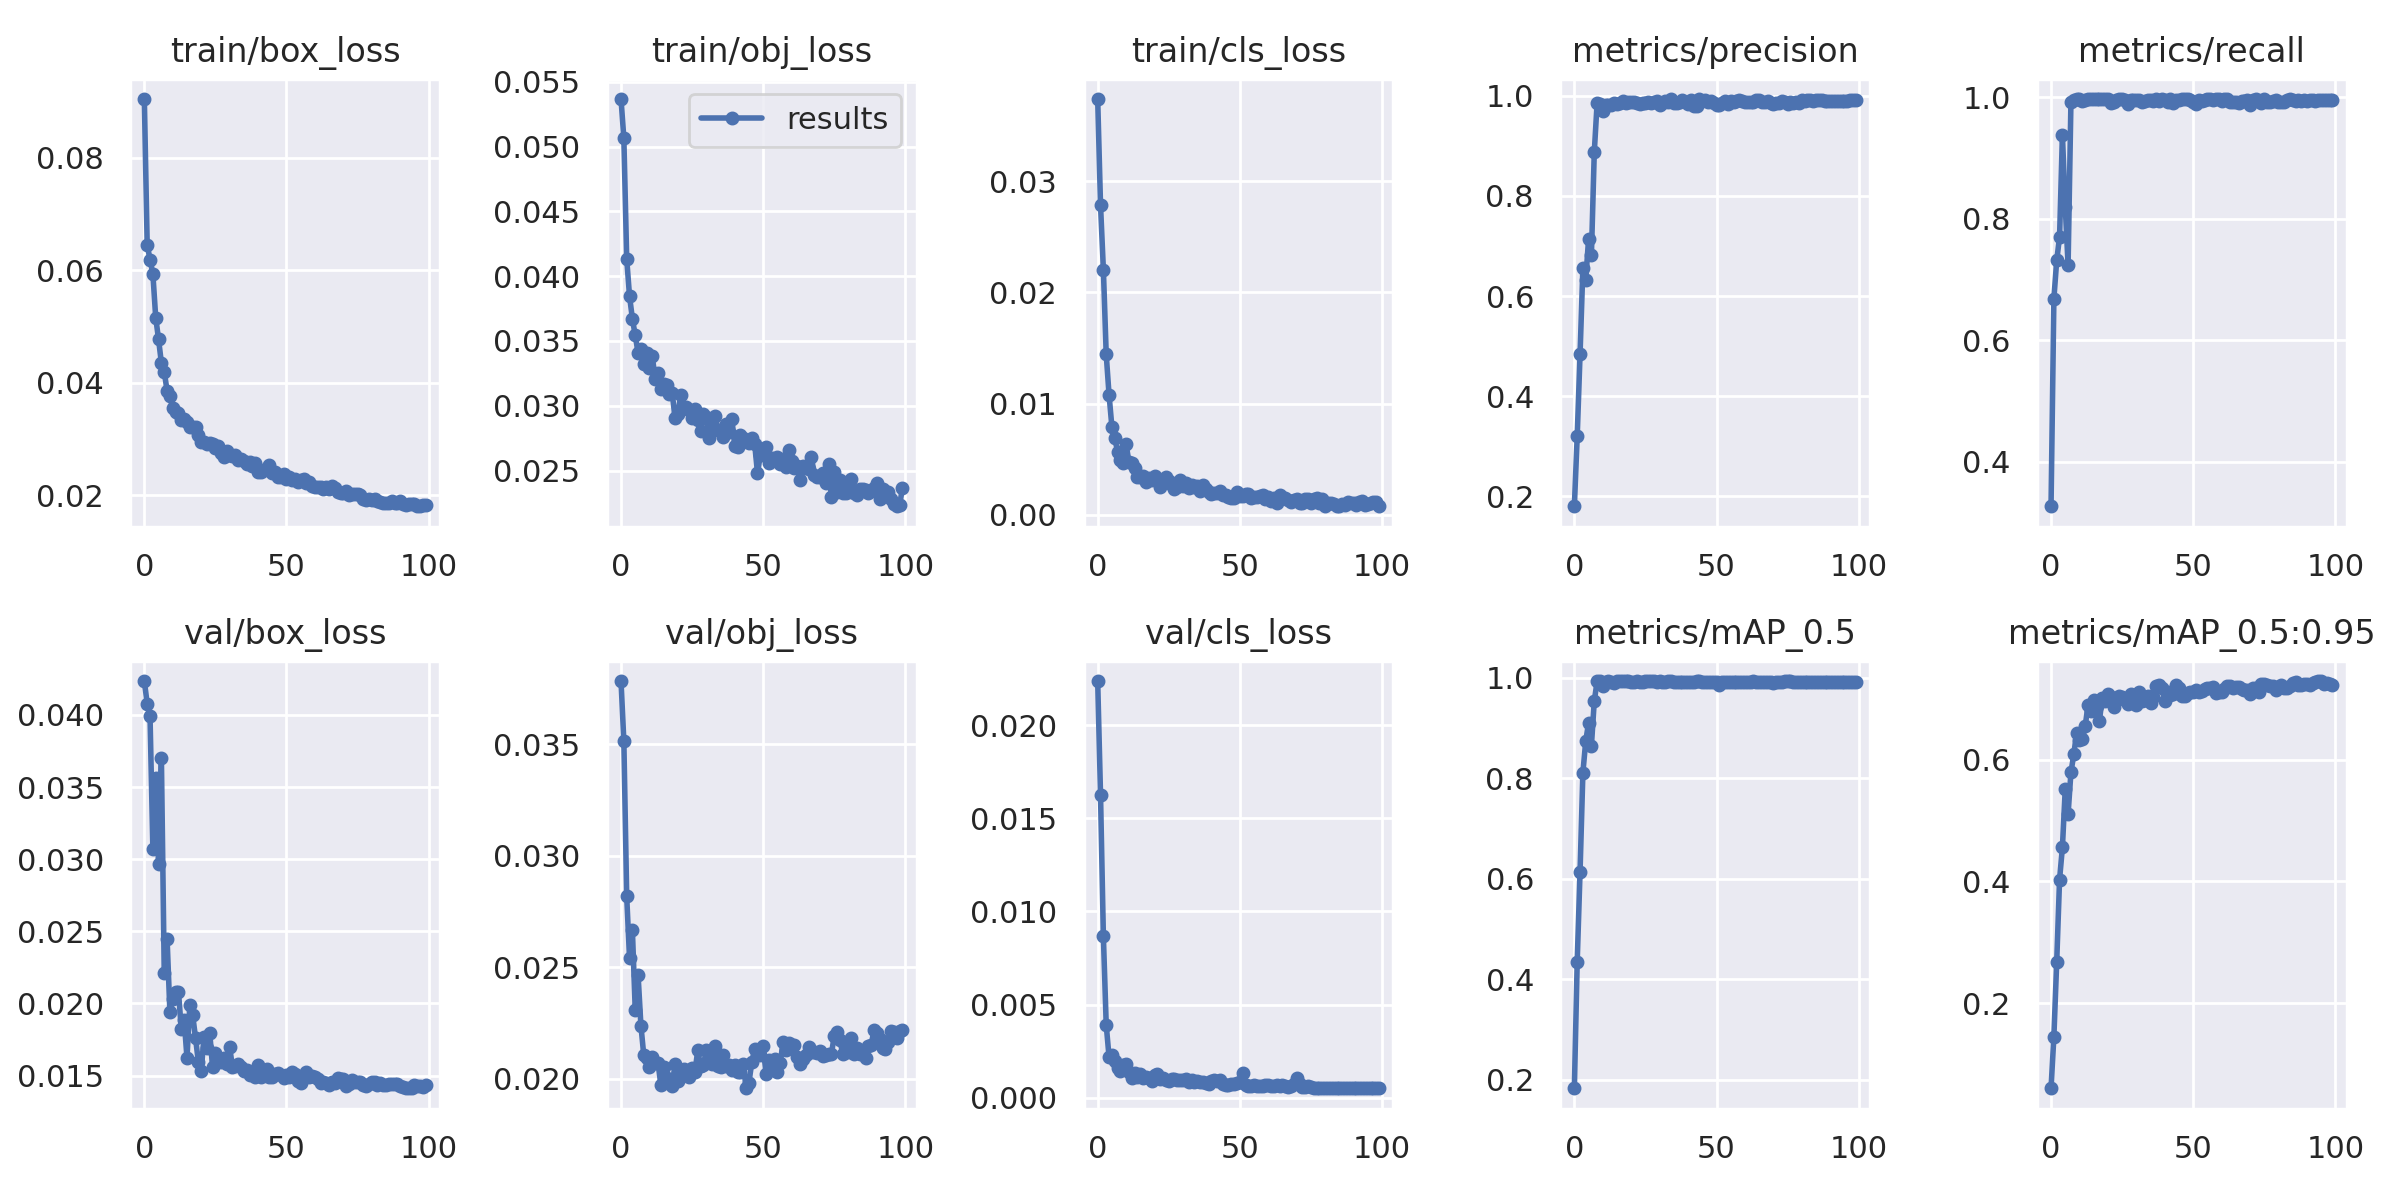

The table this chart was drawn from, first rows:
epoch, train/box_loss, train/obj_loss, train/cls_loss, metrics/precision, metrics/recall, metrics/mAP_0.5, metrics/mAP_0.5:0.95, val/box_loss, val/obj_loss, val/cls_loss, x/lr0, x/lr1, x/lr2
0, 0.09042, 0.05367, 0.0374, 0.1804, 0.3266, 0.1827, 0.06001, 0.04235, 0.03783, 0.02237, 0.0721, 0.0031, 0.0031
1, 0.06455, 0.05064, 0.02785, 0.3199, 0.6683, 0.4349, 0.1448, 0.04078, 0.03512, 0.01624, 0.04324, 0.006238, 0.006238
2, 0.06189, 0.04134, 0.02206, 0.4839, 0.7314, 0.6139, 0.2682, 0.03992, 0.02818, 0.00867, 0.01431, 0.009312, 0.009312
3, 0.05937, 0.03846, 0.01442, 0.6563, 0.7698, 0.8113, 0.403, 0.03073, 0.0254, 0.003907, 0.009703, 0.009703, 0.009703
4, 0.05159, 0.03672, 0.01079, 0.6324, 0.9381, 0.874, 0.4558, 0.03564, 0.02667, 0.002178, 0.009703, 0.009703, 0.009703
5, 0.04772, 0.03543, 0.007888, 0.7138, 0.8193, 0.9108, 0.5516, 0.02966, 0.02309, 0.002288, 0.009604, 0.009604, 0.009604
6, 0.04351, 0.0341, 0.006886, 0.6828, 0.7236, 0.8653, 0.5105, 0.03701, 0.02465, 0.001978, 0.009505, 0.009505, 0.009505
7, 0.04196, 0.0344, 0.005683, 0.8868, 0.9923, 0.9535, 0.5789, 0.02211, 0.02238, 0.001589, 0.009406, 0.009406, 0.009406
8, 0.03858, 0.03322, 0.004961, 0.985, 0.9961, 0.9933, 0.6085, 0.02449, 0.02106, 0.001455, 0.009307, 0.009307, 0.009307
9, 0.03768, 0.03406, 0.004619, 0.9839, 0.9969, 0.9936, 0.644, 0.01938, 0.02095, 0.001774, 0.009208, 0.009208, 0.009208
10, 0.03546, 0.03294, 0.006325, 0.9692, 0.9969, 0.9846, 0.6324, 0.02033, 0.02053, 0.001806, 0.009109, 0.009109, 0.009109
11, 0.03474, 0.03381, 0.004734, 0.9816, 0.9937, 0.992, 0.6332, 0.02082, 0.02097, 0.001351, 0.00901, 0.00901, 0.00901
12, 0.03465, 0.0321, 0.004648, 0.9819, 0.9945, 0.9931, 0.6544, 0.02082, 0.02069, 0.001063, 0.008911, 0.008911, 0.008911
13, 0.03337, 0.03252, 0.004241, 0.9815, 0.9962, 0.9919, 0.6892, 0.01823, 0.02073, 0.001303, 0.008812, 0.008812, 0.008812
14, 0.03364, 0.03128, 0.003428, 0.9849, 0.9964, 0.9909, 0.6805, 0.01888, 0.01973, 0.001094, 0.008713, 0.008713, 0.008713
15, 0.03295, 0.03168, 0.003427, 0.9844, 0.9969, 0.9939, 0.6984, 0.01623, 0.02052, 0.001257, 0.008614, 0.008614, 0.008614
16, 0.03222, 0.03162, 0.003443, 0.9859, 0.9969, 0.9933, 0.6881, 0.01986, 0.02002, 0.001048, 0.008515, 0.008515, 0.008515
17, 0.03214, 0.03088, 0.002915, 0.9898, 0.9969, 0.9936, 0.6632, 0.01919, 0.01996, 0.001109, 0.008416, 0.008416, 0.008416
18, 0.03215, 0.03102, 0.003296, 0.9846, 0.9963, 0.993, 0.7012, 0.01762, 0.01968, 0.001063, 0.008317, 0.008317, 0.008317
19, 0.03065, 0.02903, 0.00309, 0.9879, 0.9969, 0.993, 0.6966, 0.01593, 0.02067, 0.0009172, 0.008218, 0.008218, 0.008218
20, 0.02951, 0.02937, 0.003448, 0.987, 0.9966, 0.992, 0.7074, 0.01534, 0.01989, 0.0012, 0.008119, 0.008119, 0.008119
21, 0.02956, 0.03084, 0.003131, 0.9883, 0.9902, 0.9922, 0.7021, 0.0177, 0.02022, 0.001293, 0.00802, 0.00802, 0.00802
22, 0.02917, 0.02987, 0.002501, 0.9852, 0.9924, 0.993, 0.6859, 0.01693, 0.02042, 0.0009817, 0.007921, 0.007921, 0.007921
23, 0.02933, 0.0299, 0.003157, 0.9835, 0.9945, 0.9926, 0.6985, 0.01796, 0.02028, 0.001055, 0.007822, 0.007822, 0.007822
24, 0.02919, 0.02965, 0.003433, 0.9856, 0.9969, 0.992, 0.7042, 0.01558, 0.02008, 0.0009563, 0.007723, 0.007723, 0.007723
25, 0.02835, 0.02908, 0.00306, 0.9856, 0.9964, 0.993, 0.7023, 0.01658, 0.0205, 0.0009182, 0.007624, 0.007624, 0.007624
26, 0.02869, 0.02976, 0.002673, 0.9879, 0.9945, 0.9935, 0.6982, 0.01623, 0.02031, 0.0009821, 0.007525, 0.007525, 0.007525
27, 0.02748, 0.0289, 0.002318, 0.9862, 0.989, 0.9935, 0.6921, 0.01594, 0.02127, 0.001014, 0.007426, 0.007426, 0.007426
28, 0.02681, 0.02808, 0.002518, 0.987, 0.9945, 0.9931, 0.7079, 0.01619, 0.02055, 0.0009266, 0.007327, 0.007327, 0.007327
29, 0.02781, 0.02936, 0.003117, 0.9893, 0.996, 0.9922, 0.7038, 0.01578, 0.0206, 0.0009529, 0.007228, 0.007228, 0.007228
30, 0.02716, 0.02911, 0.002548, 0.9823, 0.9945, 0.9937, 0.6898, 0.017, 0.0213, 0.0009604, 0.007129, 0.007129, 0.007129
31, 0.02697, 0.02752, 0.002855, 0.9855, 0.9945, 0.9924, 0.7107, 0.01556, 0.02084, 0.0009835, 0.00703, 0.00703, 0.00703
32, 0.02708, 0.02868, 0.002443, 0.989, 0.9922, 0.992, 0.6957, 0.01564, 0.02065, 0.0008522, 0.006931, 0.006931, 0.006931
33, 0.02626, 0.02919, 0.002651, 0.9883, 0.9932, 0.9932, 0.6981, 0.01582, 0.02146, 0.0009478, 0.006832, 0.006832, 0.006832
34, 0.02637, 0.02813, 0.002509, 0.9932, 0.9945, 0.9929, 0.7037, 0.01557, 0.02056, 0.0008556, 0.006733, 0.006733, 0.006733
35, 0.0261, 0.02805, 0.002563, 0.9856, 0.9945, 0.9914, 0.6931, 0.01529, 0.02052, 0.0008746, 0.006634, 0.006634, 0.006634
36, 0.0255, 0.02763, 0.002104, 0.9864, 0.9938, 0.9913, 0.7026, 0.01537, 0.02105, 0.0008382, 0.006535, 0.006535, 0.006535
37, 0.02596, 0.0286, 0.002639, 0.9877, 0.9969, 0.9923, 0.7214, 0.01506, 0.02058, 0.0008557, 0.006436, 0.006436, 0.006436
38, 0.02526, 0.02797, 0.002343, 0.9922, 0.9937, 0.9916, 0.7219, 0.01508, 0.02061, 0.0007667, 0.006337, 0.006337, 0.006337
39, 0.02567, 0.02897, 0.002044, 0.9869, 0.9969, 0.9912, 0.7178, 0.01486, 0.02038, 0.0007447, 0.006238, 0.006238, 0.006238
40, 0.02416, 0.02692, 0.00191, 0.9826, 0.9945, 0.9914, 0.696, 0.01573, 0.02062, 0.0008765, 0.006139, 0.006139, 0.006139
41, 0.02421, 0.02679, 0.00199, 0.9916, 0.9927, 0.9921, 0.7112, 0.0149, 0.02032, 0.0009594, 0.00604, 0.00604, 0.00604
42, 0.02456, 0.02771, 0.001934, 0.98, 0.9963, 0.9928, 0.7064, 0.01513, 0.02032, 0.0009117, 0.005941, 0.005941, 0.005941
43, 0.02482, 0.02752, 0.002158, 0.98, 0.9898, 0.993, 0.7081, 0.01545, 0.02066, 0.0009296, 0.005842, 0.005842, 0.005842
44, 0.02545, 0.02727, 0.001803, 0.9935, 0.9945, 0.9935, 0.7218, 0.01487, 0.01957, 0.0007139, 0.005743, 0.005743, 0.005743
45, 0.0239, 0.02716, 0.001817, 0.9899, 0.9945, 0.9928, 0.718, 0.01492, 0.01983, 0.0006942, 0.005644, 0.005644, 0.005644
46, 0.02412, 0.02753, 0.00163, 0.9915, 0.9965, 0.992, 0.7043, 0.01508, 0.02073, 0.0006875, 0.005545, 0.005545, 0.005545
47, 0.02334, 0.02708, 0.001507, 0.9878, 0.9969, 0.9925, 0.7039, 0.0152, 0.02135, 0.0007095, 0.005446, 0.005446, 0.005446
48, 0.02322, 0.02483, 0.001512, 0.9894, 0.9969, 0.9927, 0.7095, 0.01507, 0.02131, 0.0007097, 0.005347, 0.005347, 0.005347
49, 0.0238, 0.02618, 0.002085, 0.9848, 0.9953, 0.9921, 0.7105, 0.01484, 0.02105, 0.0007809, 0.005248, 0.005248, 0.005248
50, 0.02283, 0.02618, 0.001723, 0.9823, 0.9919, 0.9921, 0.7103, 0.01507, 0.02146, 0.0008159, 0.005149, 0.005149, 0.005149
51, 0.02324, 0.02683, 0.00168, 0.9815, 0.9888, 0.9863, 0.7136, 0.01489, 0.02021, 0.001319, 0.00505, 0.00505, 0.00505
52, 0.02274, 0.02557, 0.001865, 0.9866, 0.9945, 0.992, 0.7108, 0.01528, 0.02083, 0.0006973, 0.004951, 0.004951, 0.004951
53, 0.02295, 0.02601, 0.001844, 0.9898, 0.9941, 0.9911, 0.7132, 0.01509, 0.02047, 0.0006456, 0.004852, 0.004852, 0.004852
54, 0.02243, 0.02589, 0.001478, 0.9837, 0.9948, 0.9916, 0.7162, 0.01461, 0.02088, 0.0006465, 0.004753, 0.004753, 0.004753
55, 0.0228, 0.02606, 0.001604, 0.9889, 0.9969, 0.9911, 0.7176, 0.01448, 0.02031, 0.0006551, 0.004654, 0.004654, 0.004654
56, 0.02285, 0.02555, 0.001626, 0.9867, 0.9962, 0.9928, 0.7173, 0.01496, 0.0207, 0.0006046, 0.004555, 0.004555, 0.004555
57, 0.02217, 0.02587, 0.001677, 0.9898, 0.995, 0.9928, 0.7191, 0.01523, 0.02164, 0.0006098, 0.004456, 0.004456, 0.004456
58, 0.02243, 0.02526, 0.00174, 0.9917, 0.9969, 0.9921, 0.7098, 0.01489, 0.0213, 0.0006387, 0.004357, 0.004357, 0.004357
59, 0.02174, 0.02656, 0.001399, 0.9892, 0.9969, 0.9917, 0.711, 0.01497, 0.02162, 0.0006577, 0.004258, 0.004258, 0.004258
... 40 more rows
